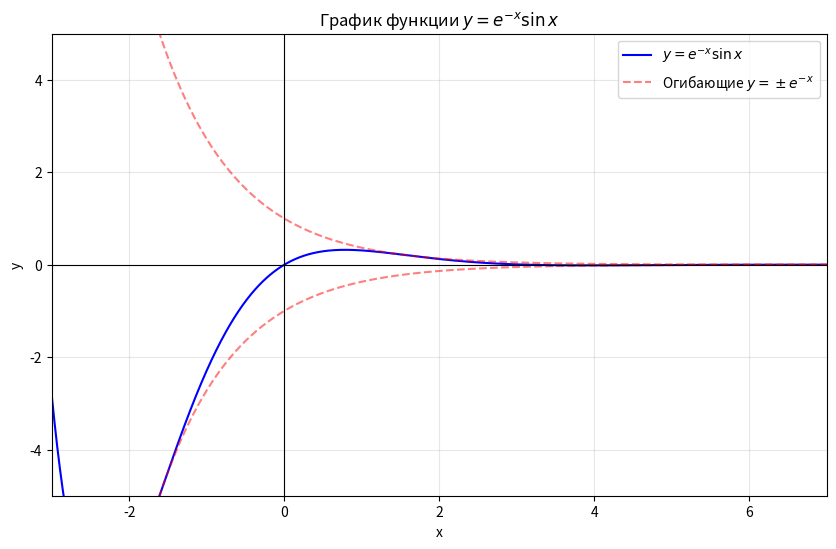

Generate this figure with matplotlib:
import matplotlib.pyplot as plt
import numpy as np

x = np.linspace(-3, 7, 2000)
y = np.exp(-x) * np.sin(x)
env_upper = np.exp(-x)
env_lower = -np.exp(-x)

plt.figure(figsize=(10, 6))

# График функции и огибающие
plt.plot(x, y, "b-", label=r"$y = e^{-x} \sin x$", linewidth=1.5)
plt.plot(
    x, env_upper, "r--", alpha=0.5, label=r"Огибающие $y = \pm e^{-x}$"
)
plt.plot(x, env_lower, "r--", alpha=0.5)

# Оформление
plt.axhline(0, color="black", linewidth=0.8)
plt.axvline(0, color="black", linewidth=0.8)
plt.ylim(-5, 5)
plt.xlim(-3, 7)
plt.grid(True, alpha=0.3)
plt.title(r"График функции $y = e^{-x} \sin x$")
plt.xlabel("x")
plt.ylabel("y")
plt.legend()

plt.show()
